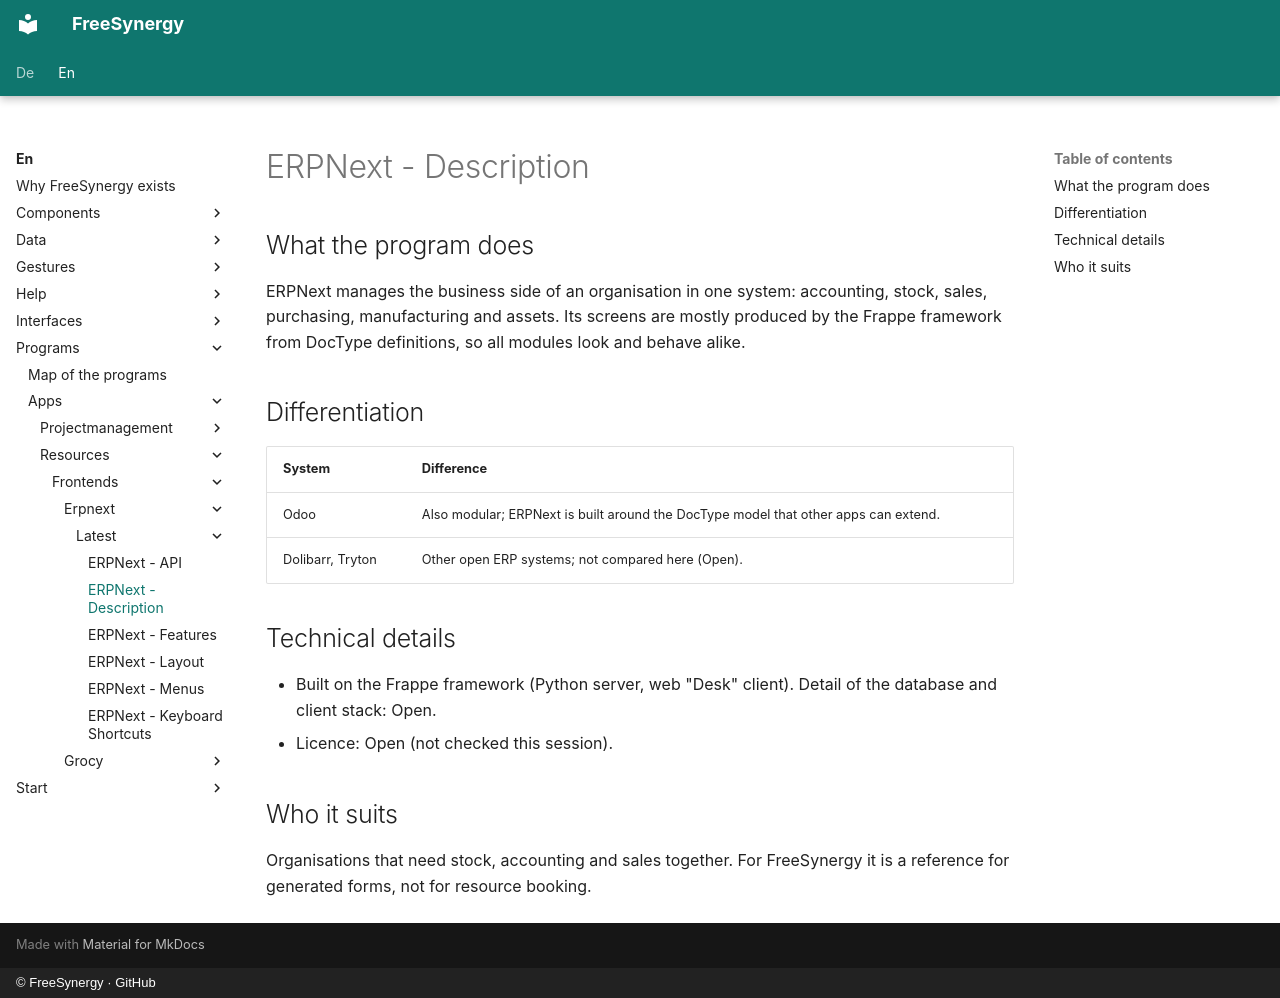

repository: FreeSynergy/fs-documentation · page: en/programs/apps/resources/frontends/erpnext/latest/description/index.html · generator: mkdocs · copyright: © FreeSynergy · GitHub

# ERPNext - Description

## What the program does

ERPNext manages the business side of an organisation in one system: accounting, stock, sales, purchasing, manufacturing and assets. Its screens are mostly produced by the Frappe framework from DocType definitions, so all modules look and behave alike.

## Differentiation

| System | Difference |
|--------|------------|
| Odoo | Also modular; ERPNext is built around the DocType model that other apps can extend. |
| Dolibarr, Tryton | Other open ERP systems; not compared here (Open). |

## Technical details

- Built on the Frappe framework (Python server, web "Desk" client). Detail of the database and client stack: Open.
- Licence: Open (not checked this session).

## Who it suits

Organisations that need stock, accounting and sales together. For FreeSynergy it is a reference for generated forms, not for resource booking.
